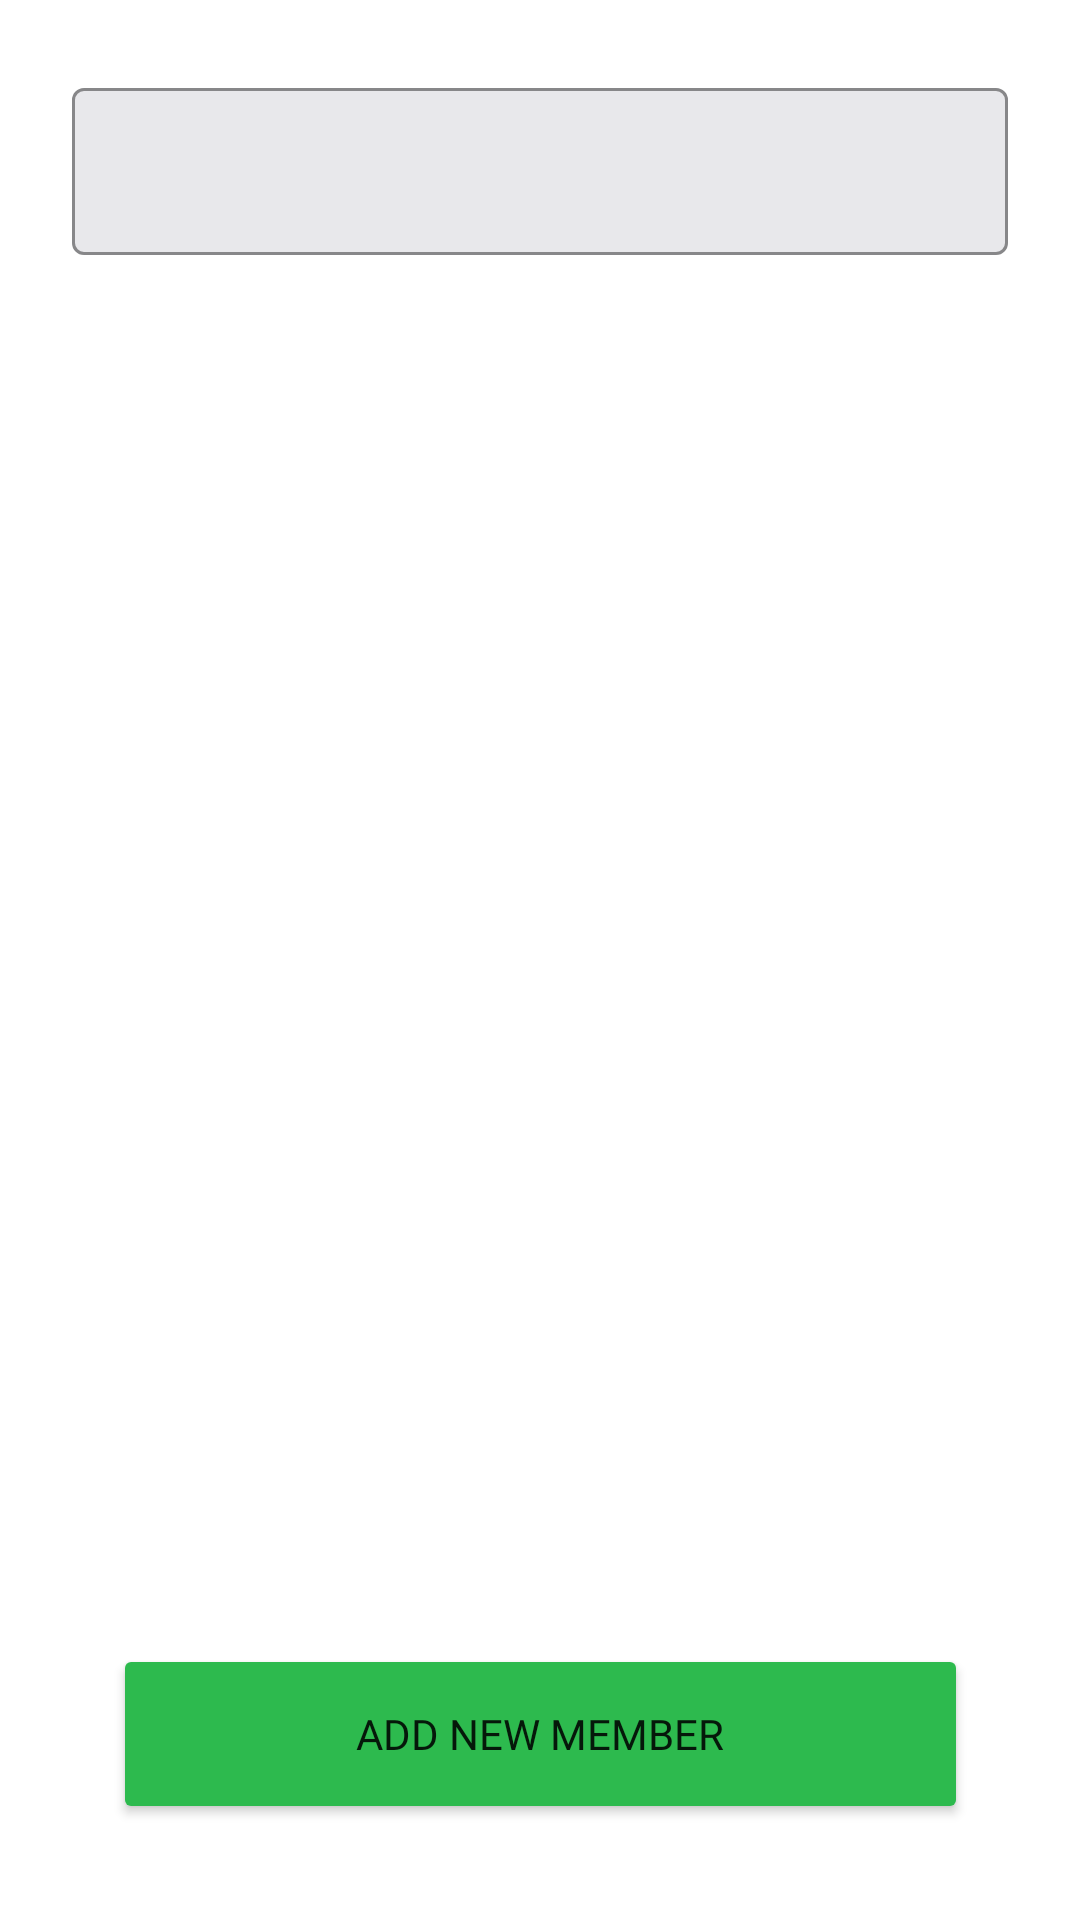

This screen was rendered from an Android layout file. Write that file and the resources it references.
<!-- AndroidManifest.xml: application theme Theme.HipoInternProject -->
<!-- res/layout/fragment_home.xml -->
<?xml version="1.0" encoding="utf-8"?>
<androidx.constraintlayout.widget.ConstraintLayout xmlns:android="http://schemas.android.com/apk/res/android"
    xmlns:app="http://schemas.android.com/apk/res-auto"
    xmlns:tools="http://schemas.android.com/tools"
    android:layout_width="match_parent"
    android:layout_height="match_parent"
    android:background="@color/white"
    tools:context=".ui.home.HomeFragment">

    <com.google.android.material.textfield.TextInputLayout
        android:id="@+id/text_input_layout"
        style="?attr/textInputOutlinedStyle"
        android:layout_width="match_parent"
        android:layout_height="wrap_content"
        android:layout_marginStart="24dp"
        android:layout_marginTop="24dp"
        android:layout_marginEnd="24dp"
        app:boxBackgroundColor="@color/card_border"
        app:boxStrokeColor="@color/black"
        app:boxStrokeWidth="1dp"
        app:layout_constraintEnd_toEndOf="parent"
        app:layout_constraintStart_toStartOf="parent"
        app:layout_constraintTop_toTopOf="parent"
        app:startIconDrawable="@drawable/ic_search">

        <androidx.appcompat.widget.AppCompatEditText
            android:id="@+id/edit_text_view"
            android:layout_width="match_parent"
            android:layout_height="wrap_content" />
    </com.google.android.material.textfield.TextInputLayout>

    <androidx.recyclerview.widget.RecyclerView
        android:id="@+id/member_recycler_view"
        android:layout_width="0dp"
        android:layout_height="0dp"
        android:layout_marginTop="24dp"
        app:layoutManager="androidx.recyclerview.widget.LinearLayoutManager"
        app:layout_constraintBottom_toBottomOf="parent"
        app:layout_constraintEnd_toEndOf="@+id/text_input_layout"
        app:layout_constraintStart_toStartOf="@+id/text_input_layout"
        app:layout_constraintTop_toBottomOf="@+id/text_input_layout" />

    <Button
        android:id="@+id/button"
        android:layout_width="285dp"
        android:layout_height="60dp"
        android:layout_marginStart="32dp"
        android:layout_marginEnd="32dp"
        android:layout_marginBottom="32dp"
        android:backgroundTint="@color/button_background"
        android:fontFamily="@font/avenirroman"
        android:text="@string/add_new_member"
        app:cornerRadius="40dp"
        app:layout_constraintBottom_toBottomOf="@+id/member_recycler_view"
        app:layout_constraintEnd_toEndOf="parent"
        app:layout_constraintHorizontal_bias="0.5"
        app:layout_constraintStart_toStartOf="parent" />


</androidx.constraintlayout.widget.ConstraintLayout>
<!-- resources referenced by this layout -->
<resources>
  <color name="black">#FF000000</color>
  <color name="button_background">#2DBA4E</color>
  <color name="card_border">#E8E8EB</color>
  <color name="white">#FFFFFFFF</color>
  <string name="add_new_member">ADD NEW MEMBER</string>
  <style name="Theme.HipoInternProject" parent="Theme.MaterialComponents.DayNight.NoActionBar">
          
          <item name="colorPrimary">@color/black</item>
          <item name="colorPrimaryVariant">@color/black</item>
          <item name="colorOnPrimary">@color/white</item>
          
          <item name="colorSecondary">@color/white</item>
          <item name="colorSecondaryVariant">@color/white</item>
          <item name="colorOnSecondary">@color/black</item>
          
          <item name="android:statusBarColor">@color/white</item>
          
      </style>
</resources>
